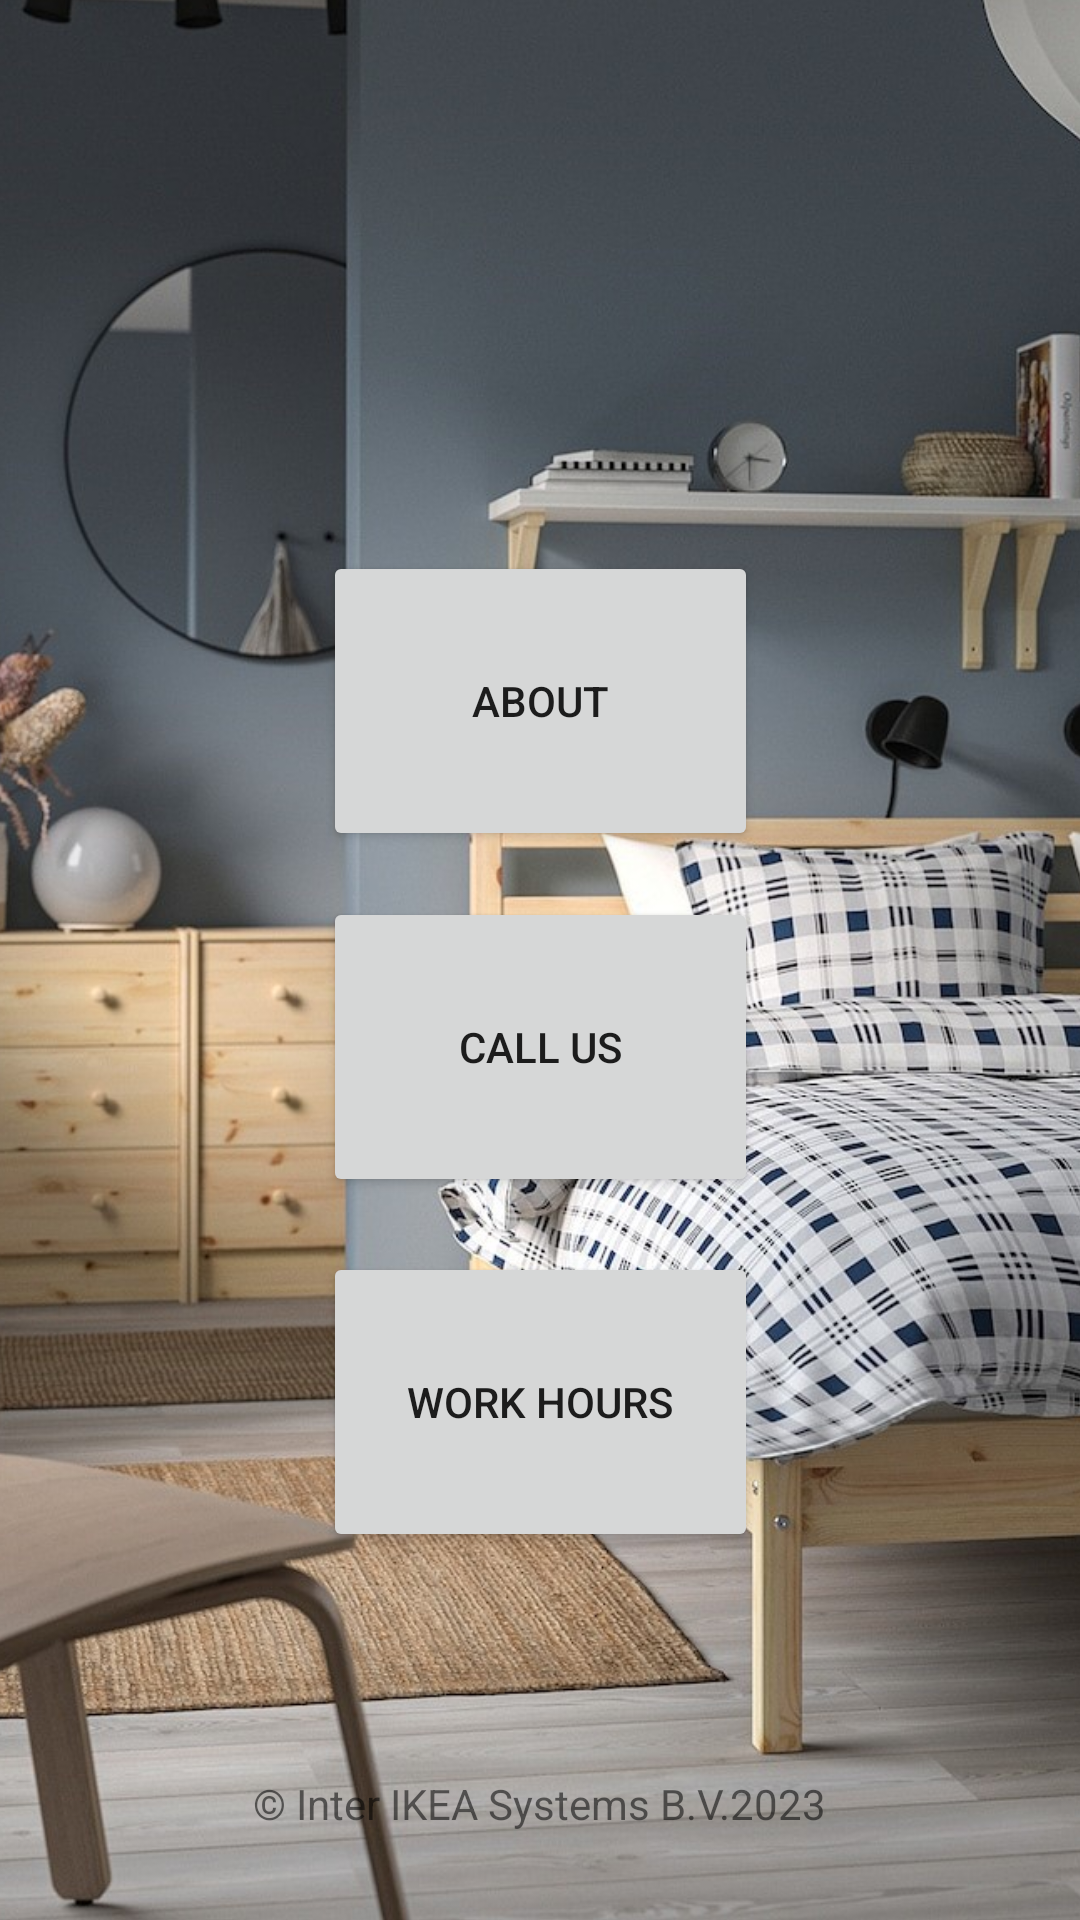

Here is an Android app screen rendered from its layout file. Give the layout XML and the strings, colors and styles it references.
<!-- AndroidManifest.xml: application theme Theme.IKEA -->
<!-- res/layout/activity_main.xml -->
<?xml version="1.0" encoding="utf-8"?>
<androidx.constraintlayout.widget.ConstraintLayout
    xmlns:android="http://schemas.android.com/apk/res/android"
    xmlns:app="http://schemas.android.com/apk/res-auto"
    xmlns:tools="http://schemas.android.com/tools"
    android:layout_width="match_parent"
    android:layout_height="match_parent"
    tools:context=".MainActivity">


    <ImageView
        android:id="@+id/imageView"
        android:layout_width="780dp"
        android:layout_height="780dp"
        app:layout_constraintBottom_toBottomOf="parent"
        app:layout_constraintEnd_toEndOf="parent"
        app:layout_constraintHorizontal_bias="0.252"
        app:layout_constraintStart_toStartOf="parent"
        app:srcCompat="@drawable/hayaf" />

    <androidx.constraintlayout.widget.Barrier
        android:id="@+id/barrier2"
        android:layout_width="wrap_content"
        android:layout_height="wrap_content"
        app:barrierDirection="left"
        app:constraint_referenced_ids="imageView" />

    <TextView
        android:id="@+id/textView2"
        android:layout_width="wrap_content"
        android:layout_height="wrap_content"
        android:text="© Inter IKEA Systems B.V.2023"
        app:layout_constraintBottom_toBottomOf="parent"
        app:layout_constraintEnd_toEndOf="parent"
        app:layout_constraintStart_toStartOf="parent"
        app:layout_constraintTop_toTopOf="parent"
        app:layout_constraintVertical_bias="0.953" />

    <Button
        android:id="@+id/button6"
        android:layout_width="145dp"
        android:layout_height="100dp"
        android:onClick="onClic"
        android:text="About"
        app:layout_constraintBottom_toBottomOf="parent"
        app:layout_constraintEnd_toEndOf="parent"
        app:layout_constraintStart_toStartOf="parent"
        app:layout_constraintTop_toTopOf="parent"
        app:layout_constraintVertical_bias="0.34" />

    <Button
        android:id="@+id/button7"
        android:layout_width="145dp"
        android:layout_height="100dp"
        android:layout_gravity="center"
        android:text="Call us"
        app:layout_constraintBottom_toBottomOf="parent"
        app:layout_constraintEnd_toEndOf="parent"
        app:layout_constraintStart_toStartOf="parent"
        app:layout_constraintTop_toTopOf="parent"
        app:layout_constraintVertical_bias="0.554" />

    <Button
        android:id="@+id/button8"
        android:layout_width="145dp"
        android:layout_height="100dp"
        android:layout_centerHorizontal="true"
        android:layout_centerVertical="true"
        android:text="@string/ikea"
        app:layout_constraintBottom_toBottomOf="parent"
        app:layout_constraintEnd_toEndOf="parent"
        app:layout_constraintStart_toStartOf="parent"
        app:layout_constraintTop_toTopOf="parent"
        app:layout_constraintVertical_bias="0.773" />

</androidx.constraintlayout.widget.ConstraintLayout>
<!-- resources referenced by this layout -->
<resources>
  <!-- drawable hayaf: jpg bitmap (drawable, 369532 bytes) -->
  <string name="ikea">work hours</string>
  <style name="Theme.IKEA" parent="Base.Theme.IKEA" />
  <style name="Base.Theme.IKEA" parent="Theme.AppCompat.Light.NoActionBar">
          
          
      </style>
</resources>
